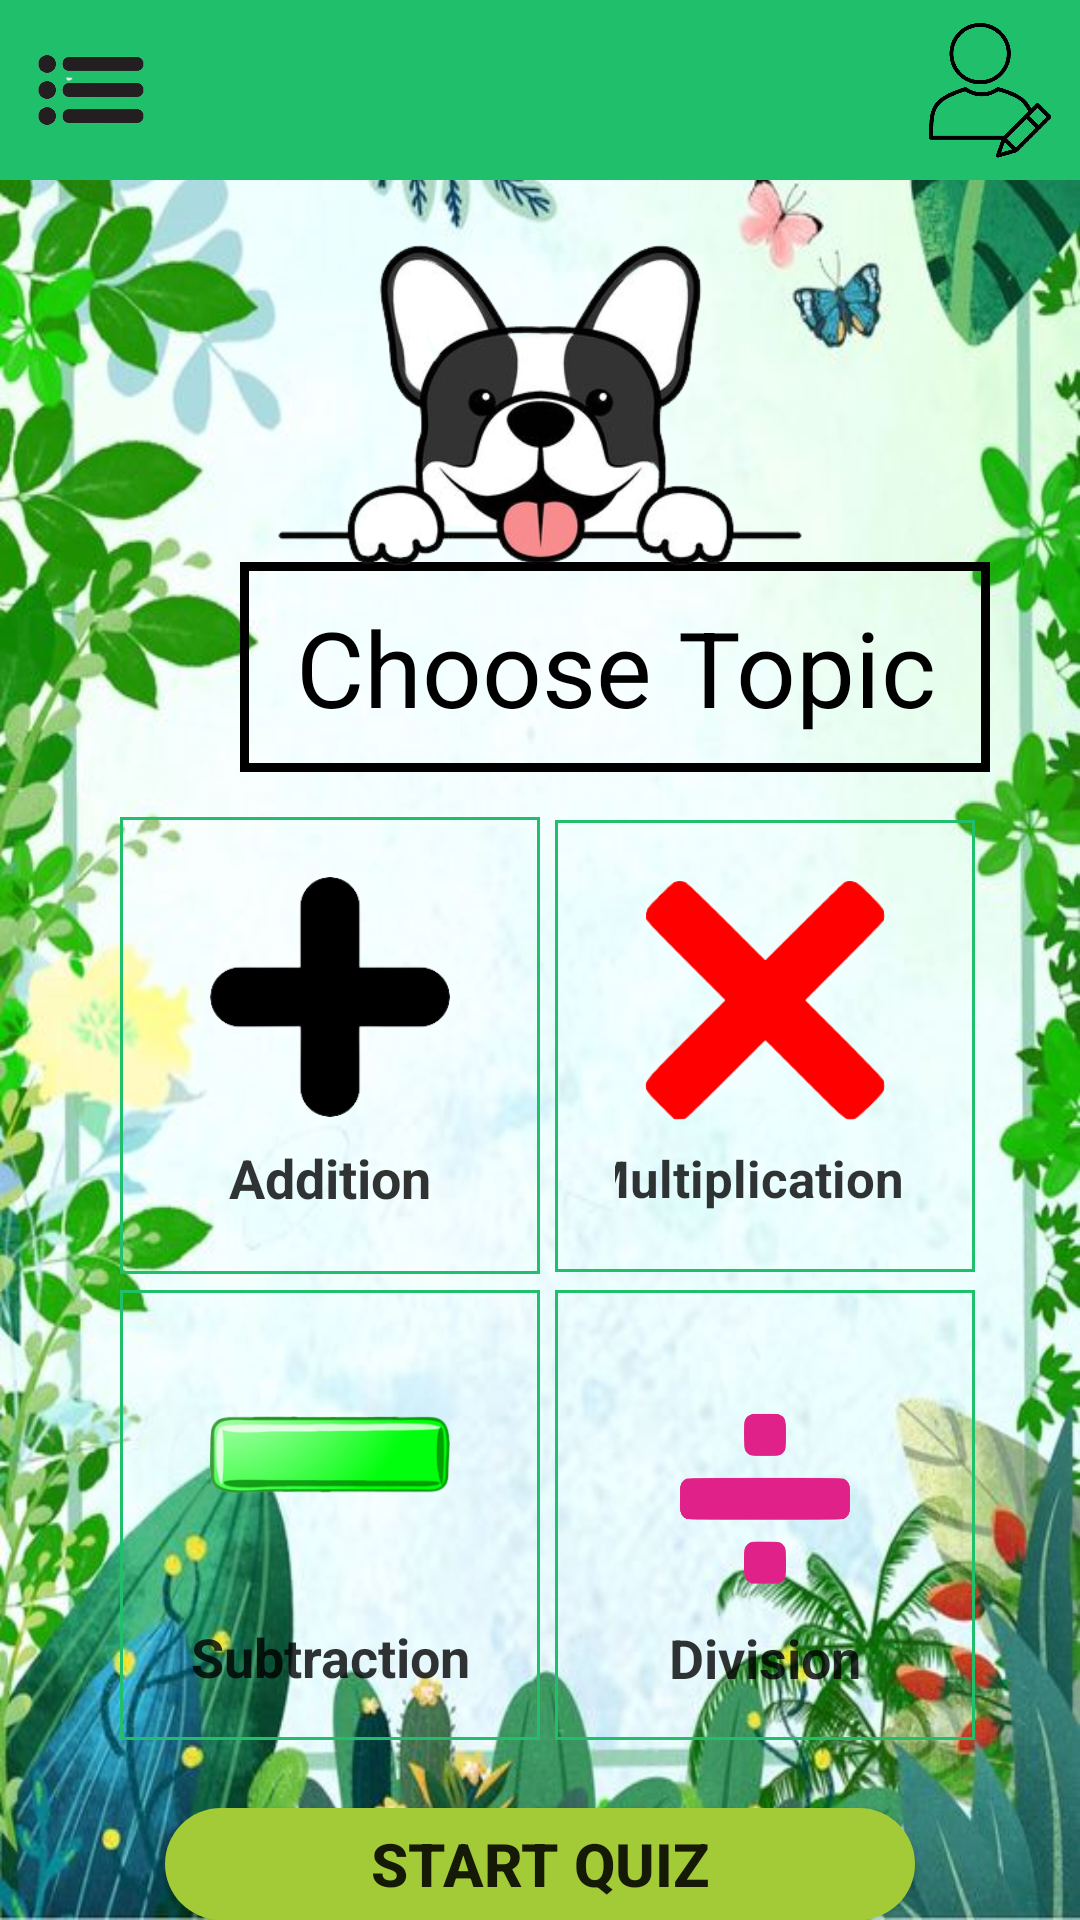

The Android layout XML behind this screen, and the referenced resources:
<!-- AndroidManifest.xml: application theme Theme.Practise10 -->
<!-- res/layout/activity_main.xml -->
<?xml version="1.0" encoding="utf-8"?>
<RelativeLayout xmlns:android="http://schemas.android.com/apk/res/android"
    xmlns:app="http://schemas.android.com/apk/res-auto"
    xmlns:tools="http://schemas.android.com/tools"
    android:layout_width="match_parent"
    android:layout_height="match_parent"
    android:orientation="vertical"
    android:background="@drawable/img26"
    tools:context=".MainActivity">

    <RelativeLayout
        android:layout_width="match_parent"
        android:layout_height="60dp"
        android:background="#20bf6b">

        <ImageView
            android:id="@+id/menu"
            android:layout_width="100dp"
            android:layout_height="100dp"
            android:layout_alignParentLeft="true"
            android:layout_marginStart="-20dp"
            android:layout_marginTop="0dp"
            android:layout_marginEnd="80dp"
            android:adjustViewBounds="true"
            android:src="@drawable/img16" />

    <ImageView
        android:id="@+id/profile"
        android:layout_width="60dp"
        android:layout_height="60dp"
        android:layout_alignParentRight="true"
        android:layout_marginTop="0dp"
        android:adjustViewBounds="true"
        android:layout_marginStart="80dp"
        android:layout_marginEnd="0dp"
        android:src="@drawable/img35"/>

    </RelativeLayout>

    <TextView
        android:layout_width="250dp"
        android:layout_height="70dp"
        android:layout_marginTop="-73dp"
        android:layout_below="@+id/logo"
        android:gravity="center"
        android:layout_marginStart="80dp"
        android:layout_marginEnd="0dp"
        android:text="Choose Topic"
        android:textSize="35dp"
        android:background="@drawable/round_board"
        android:textColor="@color/black"/>

    <ImageView
        android:id="@+id/logo"
        android:layout_width="500dp"
        android:layout_height="250dp"
        android:layout_marginStart="80dp"
        android:layout_marginTop="10dp"
        android:layout_marginEnd="80dp"
        android:adjustViewBounds="true"
        android:src="@drawable/multi6" />

    <LinearLayout
        android:id="@+id/layout1"
        android:layout_width="350dp"
        android:layout_height="wrap_content"
        android:orientation="horizontal"
        android:layout_below="@+id/logo"
        android:layout_marginTop="0dp"
        android:layout_marginStart="35dp"
        android:layout_marginEnd="30dp"
        android:weightSum="2">


                <LinearLayout
                    android:id="@+id/addLayout"
                android:layout_width="0dp"
                android:layout_height="wrap_content"
                android:layout_weight="1"
                android:layout_gravity="center"
                android:padding="20dp"
                    android:layout_marginStart="5dp"
                android:background="@drawable/round_bw"
                android:layout_marginEnd="5dp"
                android:layout_marginTop="10dp"
                    android:layout_marginBottom="5dp"
                android:orientation="vertical">

                    <ImageView
                        android:layout_width="80dp"
                        android:layout_height="80dp"
                        android:layout_gravity="center"
                        android:src="@drawable/sym2"/>

                    <TextView
                        android:layout_width="100dp"
                        android:layout_height="wrap_content"
                        android:layout_marginTop="8dp"
                        android:text="Addition"
                        android:layout_gravity="center"
                        android:textAlignment="center"
                        android:textColor="#CC000000"
                        android:textSize="18sp"
                        android:textStyle="bold" />

            </LinearLayout>


        <LinearLayout
            android:id="@+id/multiLayout"
            android:layout_width="0dp"
            android:layout_height="wrap_content"
            android:layout_weight="1"
            android:layout_gravity="center"
            android:padding="20dp"
            android:background="@drawable/round_bw"
            android:layout_marginBottom="5dp"
            android:layout_marginEnd="5dp"
            android:layout_marginTop="10dp"
            android:orientation="vertical">

            <ImageView
                android:layout_width="80dp"
                android:layout_height="80dp"
                android:layout_gravity="center"
                android:src="@drawable/sym1"/>

            <TextView
                android:layout_width="120dp"
                android:layout_height="wrap_content"
                android:layout_marginTop="8dp"
                android:text="Multiplication"
                android:layout_gravity="center"
                android:textColor="#CC000000"
                android:textSize="17sp"
                android:textStyle="bold" />

        </LinearLayout>


    </LinearLayout>

    <LinearLayout
        android:id="@+id/layout2"
        android:layout_width="350dp"
        android:layout_height="wrap_content"
        android:orientation="horizontal"
        android:layout_below="@+id/layout1"
        android:layout_marginTop="-10dp"
        android:layout_marginStart="35dp"
        android:layout_marginEnd="30dp"
        android:weightSum="2">

        <LinearLayout
            android:id="@+id/subLayout"
            android:layout_width="0dp"
            android:layout_height="150dp"
            android:layout_weight="1"
            android:layout_gravity="center"
            android:padding="-20dp"
            android:layout_marginStart="5dp"
            android:background="@drawable/round_bw"
            android:layout_marginEnd="5dp"
            android:layout_marginBottom="5dp"
            android:layout_marginTop="10dp"
            android:orientation="vertical">

            <ImageView
                android:layout_width="80dp"
                android:layout_height="80dp"
                android:layout_gravity="center"
                android:layout_marginTop="15dp"
                android:src="@drawable/sym4"/>

            <TextView
                android:layout_width="142dp"
                android:layout_height="wrap_content"
                android:layout_marginTop="15dp"
                android:layout_gravity="center"
                android:text="Subtraction"
                android:textAlignment="center"
                android:textColor="#CC000000"
                android:textSize="18sp"
                android:textStyle="bold" />

        </LinearLayout>

        <LinearLayout
            android:id="@+id/DivLayout"
            android:layout_width="0dp"
            android:layout_height="150dp"
            android:layout_weight="1"
            android:layout_gravity="center"
            android:padding="20dp"
            android:background="@drawable/round_bw"
            android:layout_marginEnd="5dp"
            android:layout_marginTop="10dp"
            android:layout_marginBottom="5dp"
            android:orientation="vertical">

            <ImageView
                android:layout_width="100dp"
                android:layout_height="100dp"
                android:layout_gravity="center"
                android:src="@drawable/sym3"/>

            <TextView
                android:layout_width="149dp"
                android:layout_height="wrap_content"
                android:layout_marginTop="-10dp"
                android:layout_gravity="center"
                android:text="Division"
                android:textAlignment="center"
                android:textColor="#CC000000"
                android:textSize="18sp"
                android:textStyle="bold" />

        </LinearLayout>



    </LinearLayout>

    <androidx.appcompat.widget.AppCompatButton
        android:id="@+id/start_quiz_btn"
        android:layout_width="250dp"
        android:layout_height="wrap_content"
        android:layout_below="@+id/layout2"
        android:layout_centerHorizontal="true"
        android:layout_marginStart="20dp"
        android:layout_marginTop="20dp"
        android:layout_marginEnd="20dp"
        android:background="@drawable/round_bg2"
        android:gravity="center"
        android:text="Start Quiz"
        android:textSize="20dp"
        android:textStyle="bold" />

</RelativeLayout>
<!-- resources referenced by this layout -->
<resources>
  <color name="black">#FF000000</color>
  <!-- drawable img16: png bitmap (drawable, 19925 bytes) -->
  <!-- drawable img26: jpg bitmap (drawable, 74924 bytes) -->
  <!-- drawable img35: png bitmap (drawable, 39029 bytes) -->
  <!-- drawable multi6: png bitmap (drawable, 65117 bytes) -->
  <!-- drawable round_bg2 (drawable) -->
  <?xml version="1.0" encoding="utf-8"?>
  <shape xmlns:android="http://schemas.android.com/apk/res/android"
      android:shape="rectangle">
      <solid android:color="#A3CB38"/>
      <corners android:radius="20dp"/>
  
  </shape>
  <!-- drawable round_board (drawable) -->
  <?xml version="1.0" encoding="utf-8"?>
  <shape xmlns:android="http://schemas.android.com/apk/res/android"
      android:shape="rectangle">
      <stroke android:width="3dp" android:color="#000000"/>
      <corners android:radius="0dp"/>
  </shape>
  <!-- drawable round_bw (drawable) -->
  <?xml version="1.0" encoding="utf-8"?>
  <shape xmlns:android="http://schemas.android.com/apk/res/android"
      android:shape="rectangle">
          <stroke android:width="1dp" android:color="#20bf6b"/>
          <corners android:radius="0dp"/>
  </shape>
  <!-- drawable sym1: png bitmap (drawable, 7147 bytes) -->
  <!-- drawable sym2: png bitmap (drawable, 5479 bytes) -->
  <!-- drawable sym3: png bitmap (drawable, 19962 bytes) -->
  <!-- drawable sym4: png bitmap (drawable, 26494 bytes) -->
  <style name="Theme.Practise10" parent="Theme.MaterialComponents.DayNight.NoActionBar">
          
          <item name="colorPrimary">@color/purple_500</item>
          <item name="colorPrimaryVariant">@color/purple_700</item>
          <item name="colorOnPrimary">@color/white</item>
          
          <item name="colorSecondary">@color/teal_200</item>
          <item name="colorSecondaryVariant">@color/teal_700</item>
          <item name="colorOnSecondary">@color/black</item>
          
          <item name="android:statusBarColor" tools:targetApi="l">?attr/colorPrimaryVariant</item>
          
      </style>
  <color name="purple_500">#FF6200EE</color>
  <color name="purple_700">#FF3700B3</color>
  <color name="white">#FFFFFFFF</color>
  <color name="teal_200">#FF03DAC5</color>
  <color name="teal_700">#FF018786</color>
</resources>
